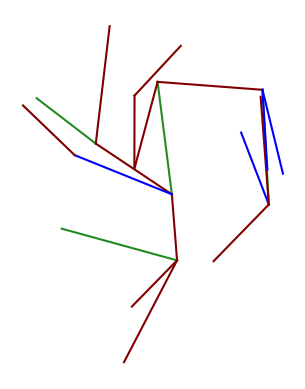

Write the Python code that produced this figure.
# -*- coding: utf-8 -*-
"""
Created on Fri Jun  7 14:01:26 2024

@author: Rohan
"""

# Calculate a sequence of points, that goes around that tree. Make sure at each branch point in tree we have to sort our children in circular order. So that it goes in a circular order and it self intersections does not happen. (Use Nuance Method)


import matplotlib.pyplot as plt
import random
import math
import json

class Picewise_Linear_Graph:
    
    def __init__(self, vertices, edges):
        
        self.vertices = vertices
        self.edges = edges

# Function to check if two lines intersect
def lines_intersect(x1, y1, x2, y2, x3, y3, x4, y4):
    
    def ccw(A, B, C):
        return (C[1] - A[1]) * (B[0] - A[0]) > (B[1] - A[1]) * (C[0] - A[0])

    return ccw((x1, y1), (x3, y3), (x4, y4)) != ccw((x2, y2), (x3, y3), (x4, y4)) and \
           ccw((x1, y1), (x2, y2), (x3, y3)) != ccw((x1, y1), (x2, y2), (x4, y4))

# Function to generate node
def generate_node(x, y, branches, depth, lines):
    
    if depth >= max_depth: # If depth is greater than max_depth then exit
        return
    
    for i in range(branches): # Using a for loop to iterate over the branches created and create new branches
    
        attempts = 0 # Initial value
        
        while attempts < max_attempts: # Using a while loop until a non intersecting point has been found (Limited attempts)
            
            length = random.uniform(100, 200) # Random length
            angle = random.uniform(0, 2 * math.pi) # Random angle between 0 and 2π
            
            new_x = x + length * math.cos(angle) # Using the trignometic formula x = r * cos(θ) to calculate the new x coordinate at the endpoint of the branch 
            new_y = y + length * math.sin(angle) # Using the trignometic formula y = r * sin(θ) to calculate the new y coordinate at the endpoint of the branch 
            
            intersecting = False # Initialzing a flag to keep track
            
            for (x1, y1, x2, y2) in lines: # Looping through all lines
            
                if lines_intersect(x, y, new_x, new_y, x1, y1, x2, y2): # If lines intersect with any other lines
                    
                    intersecting = True
                    
                    break # It will go back to the start and try again
                    
        
            if not intersecting: # If the lines are not intersecting
                
                color = random.choice(colors) # Giving random colours
                    
                axis.plot([x, new_x], [y, new_y], color) # Plotting the points
                
                lines.append((x, y, new_x, new_y)) # Adding the new line to the list
                
                generate_node(new_x, new_y, branches, depth + 1, lines) # Calling this function again in a loop to generate the children branches recursively
                
                break
            
            attempts += 1 # Each times it goes to the start, it will add +1 and stop at a certain value and plot the graph

# Creating a function to convert the set of lines into 2 different list
def lines_to_list(lines):
    
    vertices = set() # Using a set for vertices so that it can remove the duplicates
    edges = set() # Using a set for vertices so that it can remove the duplicates

    for (x1, y1, x2, y2) in lines: # Looping through all lines
        
        v1 = (round(x1), round(y1))
        v2 = (round(x2), round(y2))
        
        vertices.add((v1, v1)) # Adding v1 to vertices
        vertices.add((v2, v2)) # Adding v2 to vertices
        
        edges.add((v1, v2)) # Add v1,v2 as edges to edges
    
    vertices = list(vertices) # Using a list to store vertices
    edges = list(edges) # Usinga list to store edges
    
    print("\nThe total no of vertices are: ", len(vertices)) # Finding the length of vertices
    print("\nThe total no of edges are: ", len(edges), "\n\n") # Finding the length of the edges
    
    return vertices, edges

# Function to write vertices and edges to a JSON file
def write_to_json(graphs, filename):
    
    # Opening the specified file at write mode
    with open(filename, 'w') as f:
    
        # Writing the JSON content
        f.write('{')
        
        for i, graph in enumerate(graphs): # Looping through each graph in a list of graphs
            
            # Add comma before each graph except the first one
            if i > 0:
                f.write(',')
            
            # Formatting
            f.write(f'\n\t"Graph{i + 1}": ')
            
            f.write('\t{\n\t\t\t\t\t"verts": ')
            
            json.dump(graph.vertices, f)
            
            # Formatting
            f.write(',\n\t\t\t\t\t"edges": ')
            
            json.dump(graph.edges, f)
            
            # Formatting
            f.write('\n\t\t\t\t}\n')
        
        f.write('\n}')

# Main Part
axis = None
colors = ['maroon', 'forestgreen', 'blue'] 

max_attempts = 3 # Giving max_attempts, so that it doesnt get stuck
    
max_depth = 3
initial_branches = 3

generate_graphs = 1

graphs = [] # Creating a List to store generated graphs

for i in range(generate_graphs):
    
    lines = [] # Creating a list to keep track of all the lines
    
    fig, axis = plt.subplots() # Creating a new figure and axis for plotting
    
    generate_node(640, 360, initial_branches, 0, lines) # Generating tree
    
    axis.set_aspect('equal')
    axis.axis('off')
    
    plt.show() # Displaying the Tree
    
    # Calling the function to convert the set of lines into a list of vertices and a list of edges
    vertices, edges = lines_to_list(lines) 
    
    # Creating an instance of the Picewise_Linear_Graph class with vertices and edges as arguments
    PL_Graph = Picewise_Linear_Graph(vertices, edges)
    
    graphs.append(PL_Graph) # Appending the newly created graph object to the list of graphs

# Calling the function to write the vertices and edges to a text file
write_to_json(graphs, 'graph_data_recursive.json')

# Calculate a sequence of points, that goes around that tree. Make sure at each branch point in tree we have to sort our children in circular order. So that it goes in a circular order and it self intersections does not happen. (Use Nuance Method)


# Limit the decimals to 2 places upon line geenration
# Generate Random keys using ASCII Codes for verts
